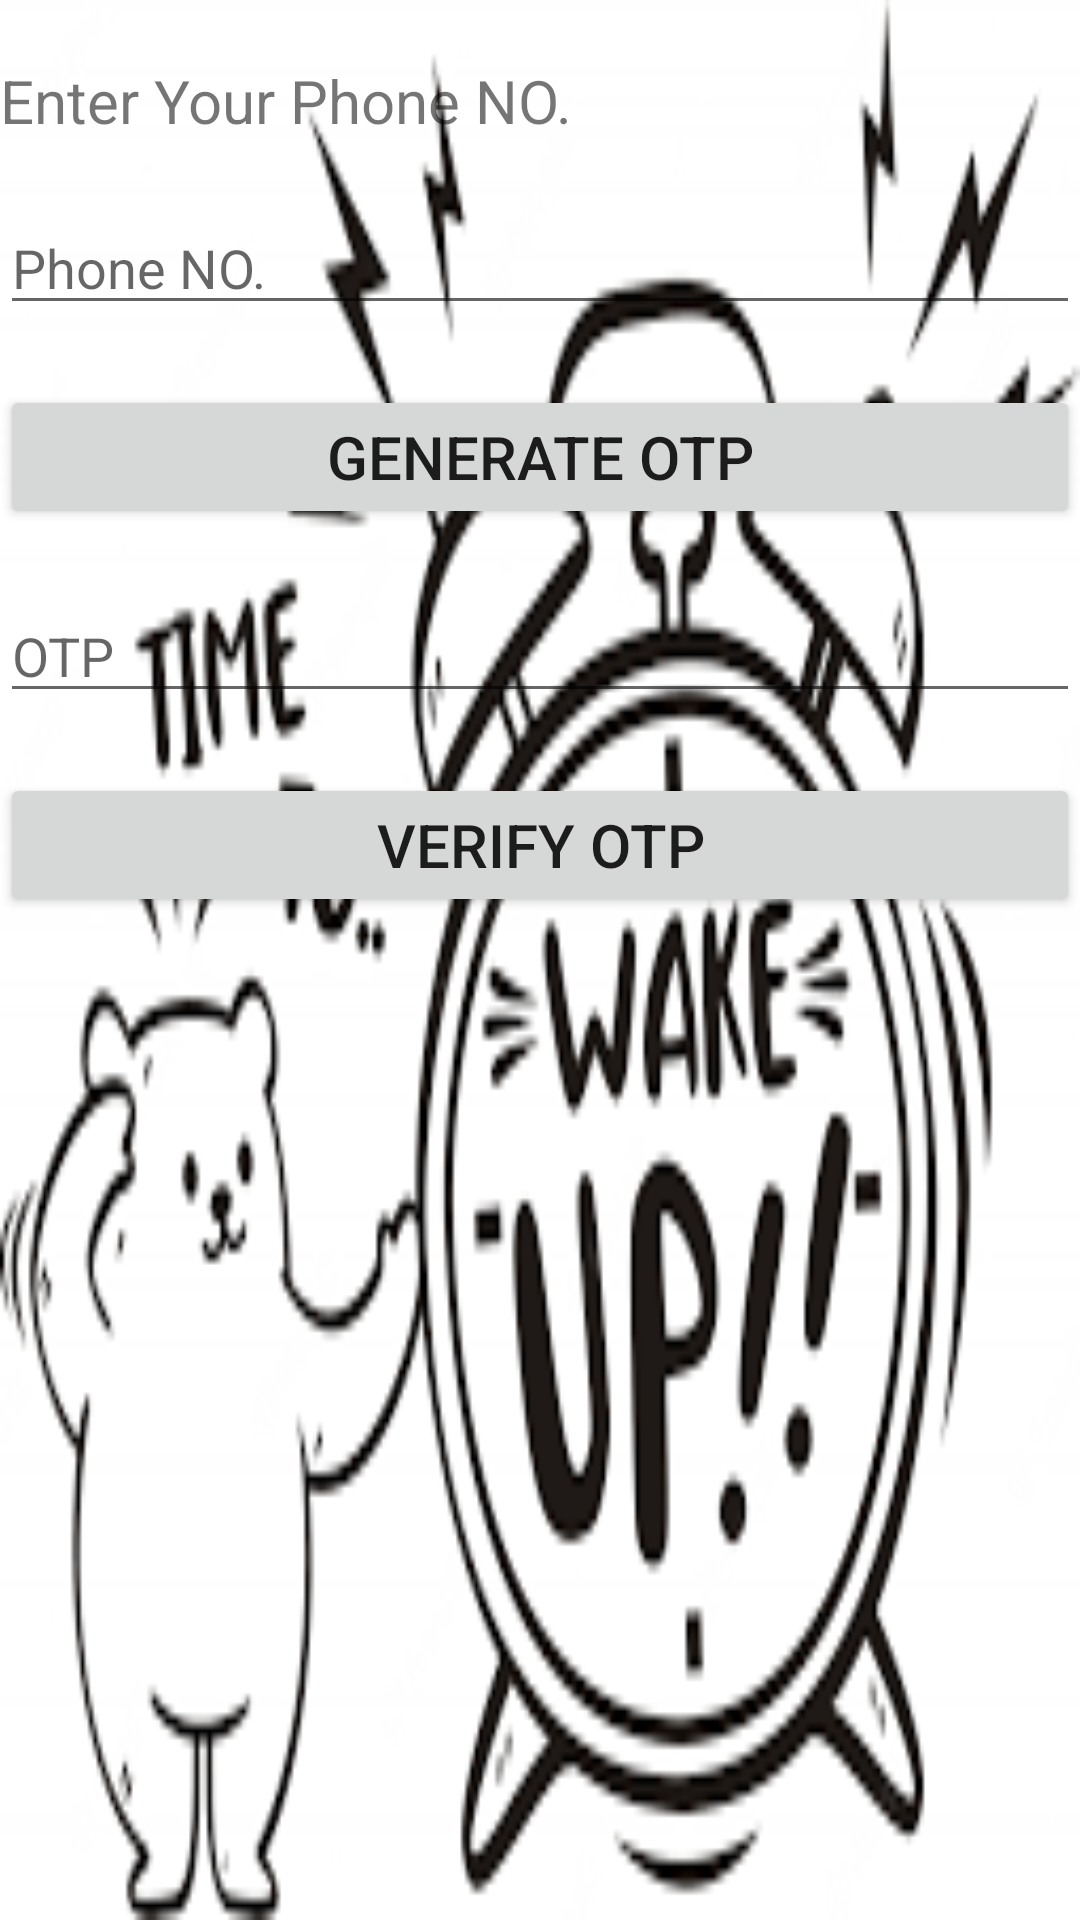

Layout XML and referenced resources for this Android screen:
<!-- AndroidManifest.xml: application theme Theme.AlarmFinalProjectNardeen -->
<!-- res/layout/activity_main.xml -->
<?xml version="1.0" encoding="utf-8"?>
<RelativeLayout xmlns:android="http://schemas.android.com/apk/res/android"
    xmlns:app="http://schemas.android.com/apk/res-auto"
    xmlns:tools="http://schemas.android.com/tools"
    android:layout_width="match_parent"
    android:layout_height="match_parent"
    android:layout_margin="10dp"
    android:background="@drawable/download"
    tools:context=".MainActivity">

    <TextView
        android:id="@+id/text"
        android:layout_width="match_parent"
        android:layout_height="wrap_content"
        android:layout_centerHorizontal="true"
        android:layout_marginTop="20dp"
        android:layout_marginBottom="20dp"
        android:text="Enter Your Phone NO."
        android:textSize="20dp" />

    <EditText
        android:id="@+id/phone"
        android:layout_width="match_parent"
        android:layout_height="wrap_content"
        android:layout_below="@+id/text"
        android:layout_marginBottom="20dp"
        android:hint="Phone NO."
        android:inputType="phone" />

    <Button
        android:id="@+id/btnGenerateOTP"
        android:layout_width="match_parent"
        android:layout_height="wrap_content"
        android:layout_below="@+id/phone"
        android:layout_marginBottom="20dp"
        android:text="Generate OTP"
        android:textSize="20dp" />

    <EditText
        android:id="@+id/otp"
        android:layout_width="match_parent"
        android:layout_height="wrap_content"
        android:layout_below="@+id/btnGenerateOTP"
        android:layout_marginBottom="20dp"
        android:hint="OTP"
        android:inputType="number" />

    <Button
        android:id="@+id/btnverifyOTP"
        android:layout_width="match_parent"
        android:layout_height="wrap_content"
        android:layout_below="@+id/otp"
        android:layout_marginBottom="20dp"
        android:text="Verify OTP"
        android:textSize="20dp" />

</RelativeLayout>
<!-- resources referenced by this layout -->
<resources>
  <!-- drawable download: png bitmap (drawable, 11277 bytes) -->
  <style name="Theme.AlarmFinalProjectNardeen" parent="Theme.MaterialComponents.DayNight.DarkActionBar">
          
          <item name="colorPrimary">@color/purple_500</item>
          <item name="colorPrimaryVariant">@color/purple_700</item>
          <item name="colorOnPrimary">@color/white</item>
          
          <item name="colorSecondary">@color/teal_200</item>
          <item name="colorSecondaryVariant">@color/teal_700</item>
          <item name="colorOnSecondary">@color/black</item>
          
          <item name="android:statusBarColor" tools:targetApi="l">?attr/colorPrimaryVariant</item>
          
      </style>
  <!-- not gathered from this repository: default colours our renderer supplied (Android Studio template values) -->
  <color name="purple_500">#FF6200EE</color>
  <color name="purple_700">#FF3700B3</color>
  <color name="teal_200">#FF03DAC5</color>
  <color name="teal_700">#FF018786</color>
  <color name="black">#FF000000</color>
  <color name="white">#FFFFFFFF</color>
</resources>
